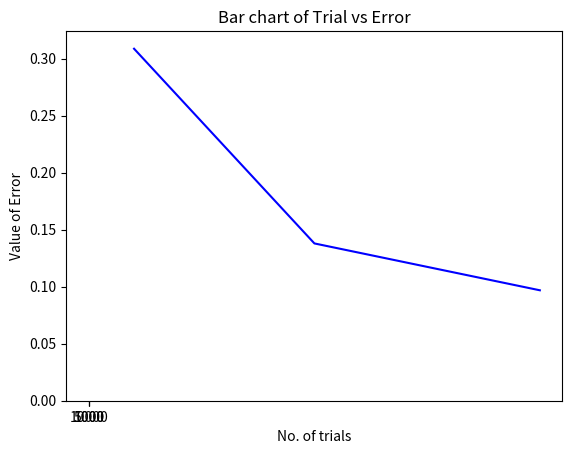

Here is the Python script that generated this plot:
import random
import math
import matplotlib.pyplot as plt

trials = [1000, 5000, 10000]  # changes may be needed
x1, x2 = 0, 8  # changes may be needed
integral = list()
error = list()
print(f"{'Trial':<15}{'Integral Value':<25}{'Error':<10}")
for n in trials:
    fx = list()
    fxx = list()
    for i in range(n):
        x = random.uniform(min(x1, x2), max(x1, x2))
        if x <= 4:

            f = (x ** 2) / 4  # change according to the given function
            fx.append(f)
            fxx.append(f ** 2)
        else:
            f = 8 - x  # change according to the given function
            fx.append(f)
            fxx.append(f ** 2)

    avg_fx = sum(fx) / len(fx)
    avg_fxx = sum(fxx) / len(fxx)
    integral_value = avg_fx * abs(x1 - x2)
    error_value = (abs(x1 - x2) / math.sqrt(n)) * math.sqrt(avg_fxx - avg_fx ** 2)
    error.append(error_value)

    print(f"{n:<18}{integral_value:<22.3f}{error_value:.3f}")

plt.xlabel("Errors")
plt.ylabel("n")
plt.plot(trials, error, color="blue")  # change may be needed
plt.title("Plotting Trial vs Error graph")
plt.show()

trials = [str(item) for item in trials]
plt.bar(trials, error, color="red")
plt.title("Bar chart of Trial vs Error")
plt.xlabel("No. of trials")
plt.ylabel("Value of Error")
plt.show()
